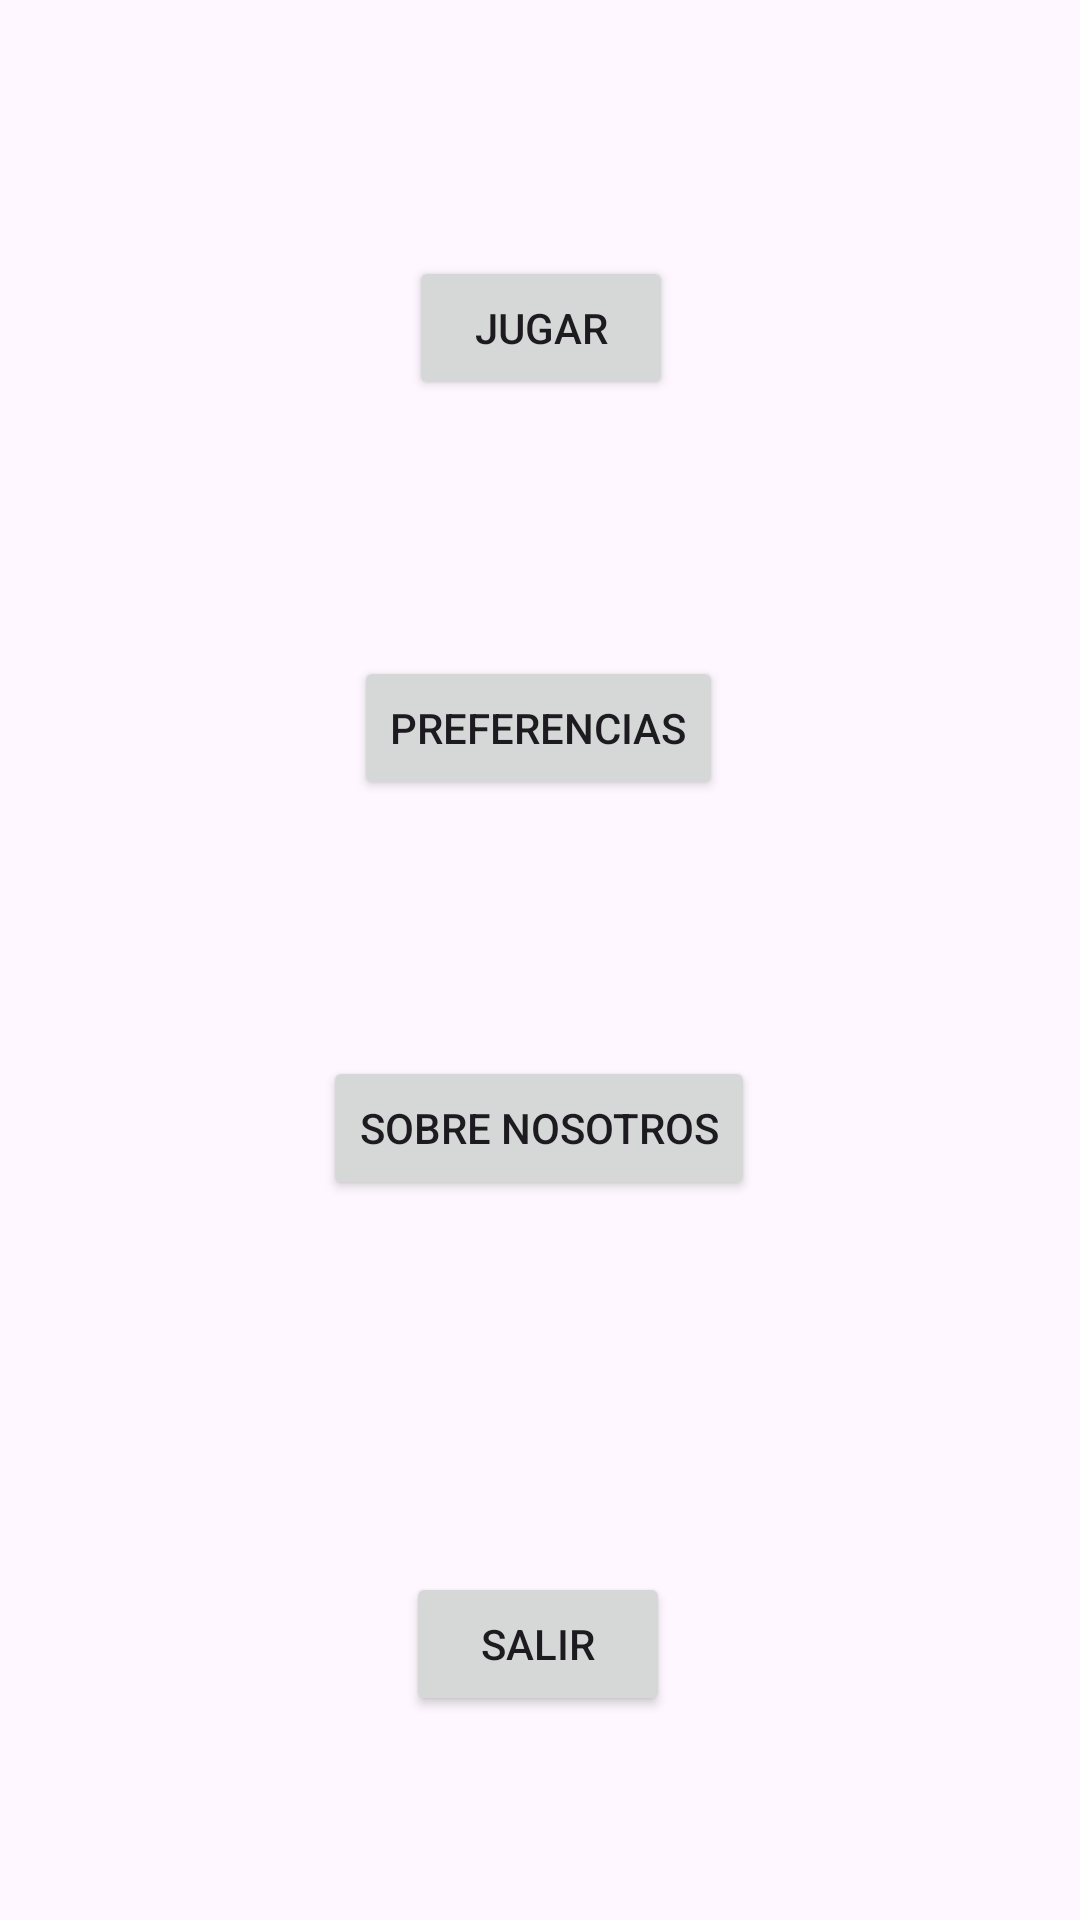

The Android layout XML behind this screen, and the referenced resources:
<!-- AndroidManifest.xml: application theme Theme.HandsFaster -->
<!-- res/layout/activity_home.xml -->
<?xml version="1.0" encoding="utf-8"?>
<androidx.constraintlayout.widget.ConstraintLayout xmlns:android="http://schemas.android.com/apk/res/android"
    xmlns:app="http://schemas.android.com/apk/res-auto"
    android:layout_width="match_parent"
    android:layout_height="match_parent">


    <Button
        android:id="@+id/buttonGame"
        android:layout_width="wrap_content"
        android:layout_height="wrap_content"
        android:text="Jugar"
        app:layout_constraintBottom_toTopOf="@+id/buttonPreferences"
        app:layout_constraintEnd_toEndOf="parent"
        app:layout_constraintHorizontal_bias="0.501"
        app:layout_constraintStart_toStartOf="parent"
        app:layout_constraintTop_toTopOf="parent" />

    <Button
        android:id="@+id/buttonPreferences"
        android:layout_width="wrap_content"
        android:layout_height="wrap_content"
        android:text="Preferencias"
        app:layout_constraintBottom_toTopOf="@+id/buttonAbout2"
        app:layout_constraintEnd_toEndOf="parent"
        app:layout_constraintHorizontal_bias="0.498"
        app:layout_constraintStart_toStartOf="parent"
        app:layout_constraintTop_toBottomOf="@+id/buttonGame" />

    <Button
        android:id="@+id/buttonAbout2"
        android:layout_width="wrap_content"
        android:layout_height="wrap_content"
        android:layout_marginBottom="124dp"
        android:text="Sobre nosotros"
        app:layout_constraintBottom_toTopOf="@+id/buttonExit"
        app:layout_constraintEnd_toEndOf="parent"
        app:layout_constraintHorizontal_bias="0.498"
        app:layout_constraintStart_toStartOf="parent"
         />

    <Button
        android:id="@+id/buttonExit"
        android:layout_width="wrap_content"
        android:layout_height="wrap_content"
        android:layout_marginBottom="68dp"
        android:text="Salir"
        app:layout_constraintBottom_toBottomOf="parent"
        app:layout_constraintEnd_toEndOf="parent"
        app:layout_constraintHorizontal_bias="0.498"
        app:layout_constraintStart_toStartOf="parent"/>

</androidx.constraintlayout.widget.ConstraintLayout>
<!-- resources referenced by this layout -->
<resources>
  <style name="Theme.HandsFaster" parent="Base.Theme.HandsFaster" />
  <style name="Base.Theme.HandsFaster" parent="Theme.Material3.DayNight.NoActionBar">
          
          
      </style>
</resources>
